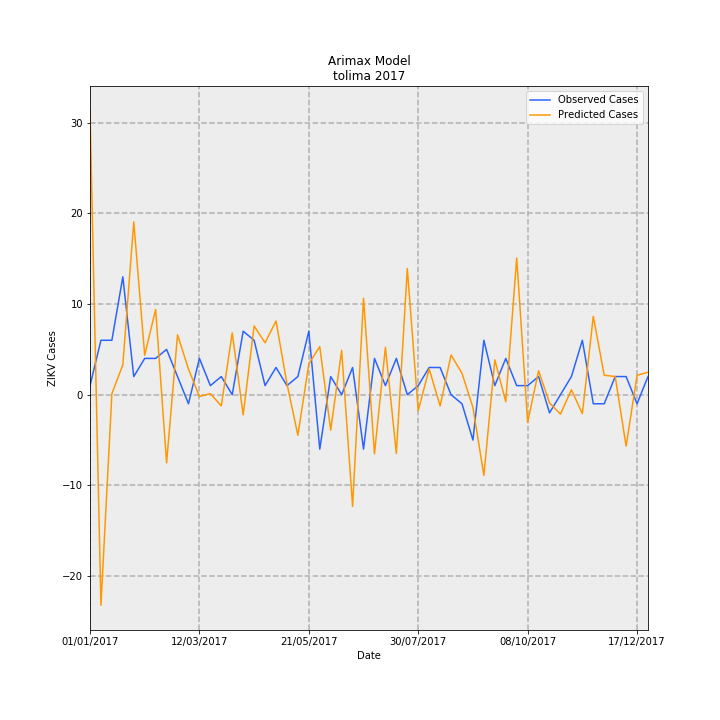

The file beside this chart, header and first rows:
Date, predictions_incidence, observed_incidence, Predicted Cases, Observed Cases, error
01/01/2017, 2.22, 0.07101, 31.27, 1.0, -30.27
08/01/2017, -1.649, 0.4261, -23.22, 6.0, 29.22
15/01/2017, 0.008302, 0.4261, 0.1169, 6.0, 5.883
22/01/2017, 0.2337, 0.9231, 3.291, 13.0, 9.709
29/01/2017, 1.353, 0.142, 19.05, 2.0, -17.05
05/02/2017, 0.3089, 0.284, 4.35, 4.0, -0.3496
12/02/2017, 0.6673, 0.284, 9.398, 4.0, -5.398
19/02/2017, -0.5335, 0.355, -7.512, 5.0, 12.51
26/02/2017, 0.4692, 0.142, 6.608, 2.0, -4.608
05/03/2017, 0.2008, -0.07101, 2.827, -1.0, -3.827
12/03/2017, -0.01352, 0.284, -0.1904, 4.0, 4.19
19/03/2017, 0.008297, 0.07101, 0.1168, 1.0, 0.8832
26/03/2017, -0.08779, 0.142, -1.236, 2.0, 3.236
02/04/2017, 0.4838, 0.0, 6.814, 0.0, -6.814
09/04/2017, -0.1578, 0.4971, -2.222, 7, 9.222
16/04/2017, 0.5382, 0.4261, 7.58, 6.0, -1.58
23/04/2017, 0.4064, 0.07101, 5.723, 1.0, -4.723
30/04/2017, 0.577, 0.213, 8.126, 3.0, -5.126
07/05/2017, 0.08746, 0.07101, 1.232, 1.0, -0.2317
14/05/2017, -0.3178, 0.142, -4.475, 2.0, 6.475
21/05/2017, 0.2423, 0.4971, 3.412, 7, 3.588
28/05/2017, 0.3763, -0.4261, 5.3, -6.0, -11.3
04/06/2017, -0.2774, 0.142, -3.907, 2.0, 5.907
11/06/2017, 0.3468, 0.0, 4.884, 0.0, -4.884
18/06/2017, -0.8742, 0.213, -12.31, 3.0, 15.31
25/06/2017, 0.7559, -0.4261, 10.65, -6.0, -16.65
02/07/2017, -0.463, 0.284, -6.52, 4.0, 10.52
09/07/2017, 0.3712, 0.07101, 5.227, 1.0, -4.227
16/07/2017, -0.4606, 0.284, -6.487, 4.0, 10.49
23/07/2017, 0.988, 0.0, 13.91, 0.0, -13.91
30/07/2017, -0.125, 0.07101, -1.76, 1.0, 2.76
06/08/2017, 0.2017, 0.213, 2.841, 3.0, 0.1592
13/08/2017, -0.0885, 0.213, -1.246, 3.0, 4.246
20/08/2017, 0.311, 0.0, 4.38, 0.0, -4.38
27/08/2017, 0.1675, -0.07101, 2.359, -1.0, -3.359
03/09/2017, -0.09973, -0.355, -1.404, -5.0, -3.596
10/09/2017, -0.6317, 0.4261, -8.896, 6.0, 14.9
17/09/2017, 0.2723, 0.07101, 3.835, 1.0, -2.835
24/09/2017, -0.05489, 0.284, -0.7729, 4.0, 4.773
01/10/2017, 1.071, 0.07101, 15.08, 1.0, -14.08
08/10/2017, -0.2172, 0.07101, -3.058, 1.0, 4.058
15/10/2017, 0.1874, 0.142, 2.639, 2.0, -0.6385
22/10/2017, -0.06449, -0.142, -0.9082, -2.0, -1.092
29/10/2017, -0.1524, 0.0, -2.146, 0.0, 2.146
05/11/2017, 0.0386, 0.142, 0.5435, 2.0, 1.456
12/11/2017, -0.1482, 0.4261, -2.087, 6.0, 8.087
19/11/2017, 0.6132, -0.07101, 8.635, -1.0, -9.635
26/11/2017, 0.152, -0.07101, 2.14, -1.0, -3.14
03/12/2017, 0.1428, 0.142, 2.011, 2.0, -0.01097
10/12/2017, -0.4027, 0.142, -5.671, 2.0, 7.671
17/12/2017, 0.1515, -0.07101, 2.134, -1.0, -3.134
24/12/2017, 0.1761, 0.142, 2.48, 2.0, -0.4798
